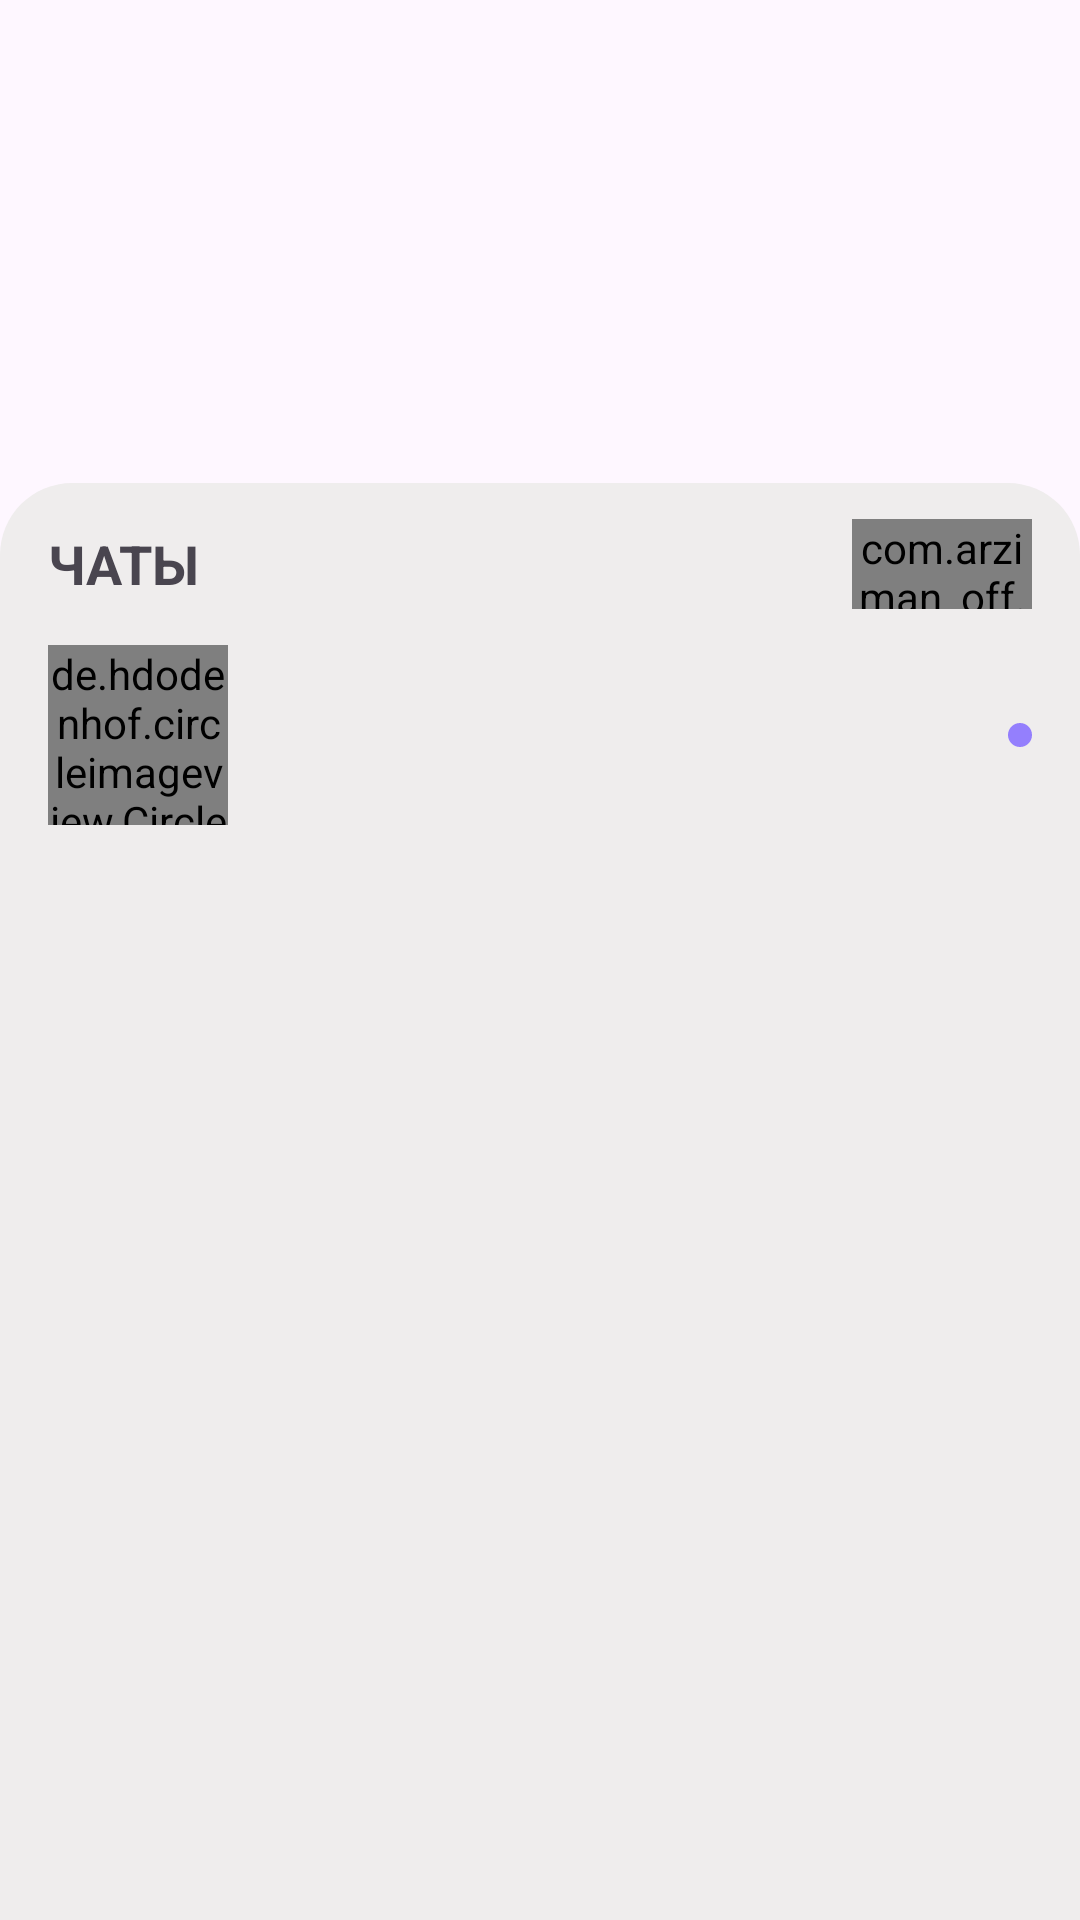

Here is an Android app screen rendered from its layout file. Give the layout XML and the strings, colors and styles it references.
<!-- AndroidManifest.xml: application theme Theme.PureClone -->
<!-- res/layout/fragment_chats_list.xml -->
<?xml version="1.0" encoding="utf-8"?>
<androidx.constraintlayout.widget.ConstraintLayout xmlns:android="http://schemas.android.com/apk/res/android"
    xmlns:tools="http://schemas.android.com/tools"
    android:layout_width="match_parent"
    android:layout_height="match_parent"
    xmlns:app="http://schemas.android.com/apk/res-auto"
    tools:context=".presentation.fragments.ChatsListFragment">

    <androidx.recyclerview.widget.RecyclerView
        android:id="@+id/rv_banners"
        android:layout_width="0dp"
        android:layout_height="0dp"
        app:layoutManager="androidx.recyclerview.widget.LinearLayoutManager"
        android:orientation="horizontal"
        tools:listitem="@layout/banner_item"
        tools:itemCount="5"

        app:layout_constraintTop_toTopOf="parent"
        app:layout_constraintBottom_toTopOf="@id/helper_view_bottom_of_rv_banners"
        app:layout_constraintStart_toStartOf="parent"
        app:layout_constraintEnd_toEndOf="parent"

        />

    <View
        android:id="@+id/helper_view_top_of_rb_chats_container"
        android:layout_width="match_parent"
        android:layout_height="1dp"

        android:layout_marginTop="160dp"

        app:layout_constraintTop_toTopOf="parent"
        app:layout_constraintStart_toStartOf="parent"
        app:layout_constraintEnd_toEndOf="parent"
        />
    <View
        android:id="@+id/helper_view_bottom_of_rv_banners"
        android:layout_width="match_parent"
        android:layout_height="1dp"

        android:layout_marginTop="180dp"

        app:layout_constraintTop_toTopOf="parent"
        app:layout_constraintStart_toStartOf="parent"
        app:layout_constraintEnd_toEndOf="parent"
        />

    <androidx.constraintlayout.widget.ConstraintLayout
        android:id="@+id/chats_container"
        android:layout_width="0dp"
        android:layout_height="0dp"

        android:background="@drawable/chats_container_bg"

        app:layout_constraintTop_toBottomOf="@id/helper_view_top_of_rb_chats_container"
        app:layout_constraintEnd_toEndOf="parent"
        app:layout_constraintStart_toStartOf="parent"
        app:layout_constraintBottom_toBottomOf="parent"
        >
        <LinearLayout
            android:id="@+id/chats_title_box"
            android:layout_width="0dp"
            android:layout_height="wrap_content"
            android:orientation="horizontal"

            android:paddingHorizontal="16dp"
            android:paddingBottom="4dp"
            android:paddingTop="12dp"

            android:gravity="center"

            app:layout_constraintTop_toTopOf="parent"
            app:layout_constraintStart_toStartOf="parent"
            app:layout_constraintEnd_toEndOf="parent"
            app:layout_constraintBottom_toTopOf="@id/likes_cnt_box"
            >
            <TextView
                android:layout_width="0dp"
                android:layout_weight="1"
                android:layout_height="wrap_content"

                android:text="@string/chats_title_box_text"
                android:textAllCaps="true"
                android:textStyle="bold"
                android:textSize="18sp"
                />
            <TextView
                android:id="@+id/switchModeStatus"
                android:layout_width="wrap_content"
                android:layout_height="wrap_content"
                android:layout_marginEnd="16dp"
                tools:text="Off"
                android:textSize="16sp"
                android:textAllCaps="true"
                android:textStyle="bold"
                />
            <com.arziman_off.pureclone.presentation.CustomSwitch
                android:id="@+id/switchMode"
                android:layout_width="60dp"
                android:layout_height="30dp"/>

        </LinearLayout>

        <androidx.constraintlayout.widget.ConstraintLayout
            android:id="@+id/likes_cnt_box"
            android:layout_width="match_parent"
            android:layout_height="wrap_content"
            android:paddingVertical="8dp"
            android:paddingHorizontal="16dp"
            app:layout_constraintStart_toStartOf="parent"
            app:layout_constraintEnd_toEndOf="parent"
            app:layout_constraintTop_toBottomOf="@id/chats_title_box"
            app:layout_constraintBottom_toTopOf="@id/rv_chats"
            >
            <de.hdodenhof.circleimageview.CircleImageView
                android:id="@+id/likes_cnt_box_icon"
                android:layout_width="60dp"
                android:layout_height="60dp"

                android:src="@drawable/ic_likes_cnt_box"
                app:layout_constraintStart_toStartOf="parent"
                app:layout_constraintTop_toTopOf="parent"
                app:layout_constraintBottom_toBottomOf="parent"
                app:layout_constraintEnd_toStartOf="@id/likesCntText"
                android:layout_marginEnd="8dp"
                />

            <TextView
                android:id="@+id/likesCntText"
                android:layout_width="0dp"
                android:layout_height="wrap_content"

                app:layout_constraintBottom_toBottomOf="parent"
                app:layout_constraintEnd_toStartOf="@id/readStatus"
                app:layout_constraintStart_toEndOf="@id/likes_cnt_box_icon"
                app:layout_constraintTop_toTopOf="parent"

                android:textStyle="bold"
                tools:text="44 человека тебя лайкнули"
                />

            <ImageView
                android:id="@+id/readStatus"
                android:layout_width="8dp"
                android:layout_height="8dp"
                app:srcCompat="@drawable/ic_unread"

                app:layout_constraintEnd_toEndOf="parent"
                app:layout_constraintBottom_toBottomOf="parent"
                app:layout_constraintTop_toTopOf="parent"
                />
        </androidx.constraintlayout.widget.ConstraintLayout>

        <androidx.recyclerview.widget.RecyclerView
            android:id="@+id/rv_chats"
            android:layout_width="match_parent"
            android:layout_height="0dp"
            app:layoutManager="androidx.recyclerview.widget.LinearLayoutManager"

            app:layout_constraintTop_toBottomOf="@id/likes_cnt_box"
            app:layout_constraintBottom_toBottomOf="parent"
            app:layout_constraintStart_toStartOf="parent"
            app:layout_constraintEnd_toEndOf="parent"

            tools:listitem="@layout/item_chat"
            />

    </androidx.constraintlayout.widget.ConstraintLayout>



</androidx.constraintlayout.widget.ConstraintLayout>
<!-- res/layout/banner_item.xml (included above) -->
<LinearLayout xmlns:android="http://schemas.android.com/apk/res/android"
    android:layout_width="match_parent"
    android:layout_height="match_parent"
    android:gravity="center"
    android:orientation="vertical"
    android:padding="32dp"
    android:background="@color/main_color"
    >
    <TextView
        android:id="@+id/textView"
        android:layout_width="wrap_content"
        android:layout_height="wrap_content"
        android:textSize="24sp"
        android:padding="16dp"
        android:text="Баннер"
        />
</LinearLayout>
<!-- res/layout/item_chat.xml (included above) -->
<?xml version="1.0" encoding="utf-8"?>
<androidx.constraintlayout.widget.ConstraintLayout xmlns:android="http://schemas.android.com/apk/res/android"
    android:layout_width="match_parent"
    android:layout_height="wrap_content"
    xmlns:app="http://schemas.android.com/apk/res-auto"
    xmlns:tools="http://schemas.android.com/tools"
    android:paddingVertical="8dp"
    android:paddingHorizontal="16dp"
    >

    <de.hdodenhof.circleimageview.CircleImageView
        android:id="@+id/profile_image"
        android:layout_width="60dp"
        android:layout_height="60dp"

        app:layout_constraintStart_toStartOf="parent"
        app:layout_constraintTop_toTopOf="parent"
        app:layout_constraintBottom_toBottomOf="parent"
        app:layout_constraintEnd_toStartOf="@id/chatLastMessage"
        android:layout_marginEnd="8dp"

        tools:src="@drawable/ic_launcher_background"
        />

    <TextView
        android:id="@+id/chatLastMessageTime"
        android:layout_width="wrap_content"
        android:layout_height="wrap_content"
        android:text="3 ч. назад"

        app:layout_constraintTop_toTopOf="parent"
        app:layout_constraintStart_toStartOf="@id/chatLastMessage"
        app:layout_constraintBottom_toTopOf="@id/chatLastMessage"
        />

    <TextView
        android:id="@+id/chatLastMessage"
        android:layout_width="0dp"
        android:layout_height="wrap_content"
        android:text="Последнее сообщение"

        app:layout_constraintBottom_toBottomOf="parent"
        app:layout_constraintEnd_toStartOf="@id/chatReadStatus"
        app:layout_constraintStart_toEndOf="@id/profile_image"
        app:layout_constraintTop_toBottomOf="@id/chatLastMessageTime"

        />

    <ImageView
        android:id="@+id/chatReadStatus"
        android:layout_width="8dp"
        android:layout_height="8dp"
        app:srcCompat="@drawable/ic_unread"

        app:layout_constraintEnd_toEndOf="parent"
        app:layout_constraintBottom_toBottomOf="parent"
        app:layout_constraintTop_toTopOf="parent"
        />
</androidx.constraintlayout.widget.ConstraintLayout>
<!-- resources referenced by this layout -->
<resources>
  <color name="main_color">#947FFD</color>
  <!-- drawable chats_container_bg (drawable) -->
  <?xml version="1.0" encoding="utf-8"?>
  <shape  android:shape="rectangle" xmlns:android="http://schemas.android.com/apk/res/android" >
      <solid android:color="@color/chat_background_color" />
      <corners
          android:topLeftRadius="24dp"
          android:topRightRadius="24dp"
          android:bottomLeftRadius="0dp"
          android:bottomRightRadius="0dp"
          />
  </shape>
  <!-- drawable ic_likes_cnt_box (drawable) -->
  <vector xmlns:android="http://schemas.android.com/apk/res/android"
      android:width="60dp"
      android:height="60dp"
      android:viewportWidth="60"
      android:viewportHeight="60">
    <path
        android:pathData="M0,0h60v60h-60z"
        android:fillColor="#1F093A"/>
    <path
        android:pathData="M25.5,22C22.462,22 20,24.462 20,27.5C20,33 26.5,38 30,39.163C33.5,38 40,33 40,27.5C40,24.462 37.537,22 34.5,22C32.64,22 30.995,22.924 30,24.337C29.493,23.615 28.819,23.025 28.036,22.618C27.253,22.211 26.383,21.999 25.5,22Z"
        android:strokeLineJoin="round"
        android:strokeWidth="4"
        android:fillColor="#7446AC"
        android:strokeColor="#7446AC"
        android:strokeLineCap="round"/>
  </vector>
  <!-- drawable ic_unread (drawable) -->
  <?xml version="1.0" encoding="utf-8"?>
  <shape  android:shape="oval" xmlns:android="http://schemas.android.com/apk/res/android" >
      <solid android:color="@color/main_color" />
      <corners android:radius="8dp"/>
  </shape>
  <string name="chats_title_box_text">Чаты</string>
  <style name="Theme.PureClone" parent="Base.Theme.PureClone" />
  <color name="chat_background_color">#EFEDED</color>
  <style name="Base.Theme.PureClone" parent="Theme.Material3.DayNight.NoActionBar">
          
          
      </style>
</resources>
